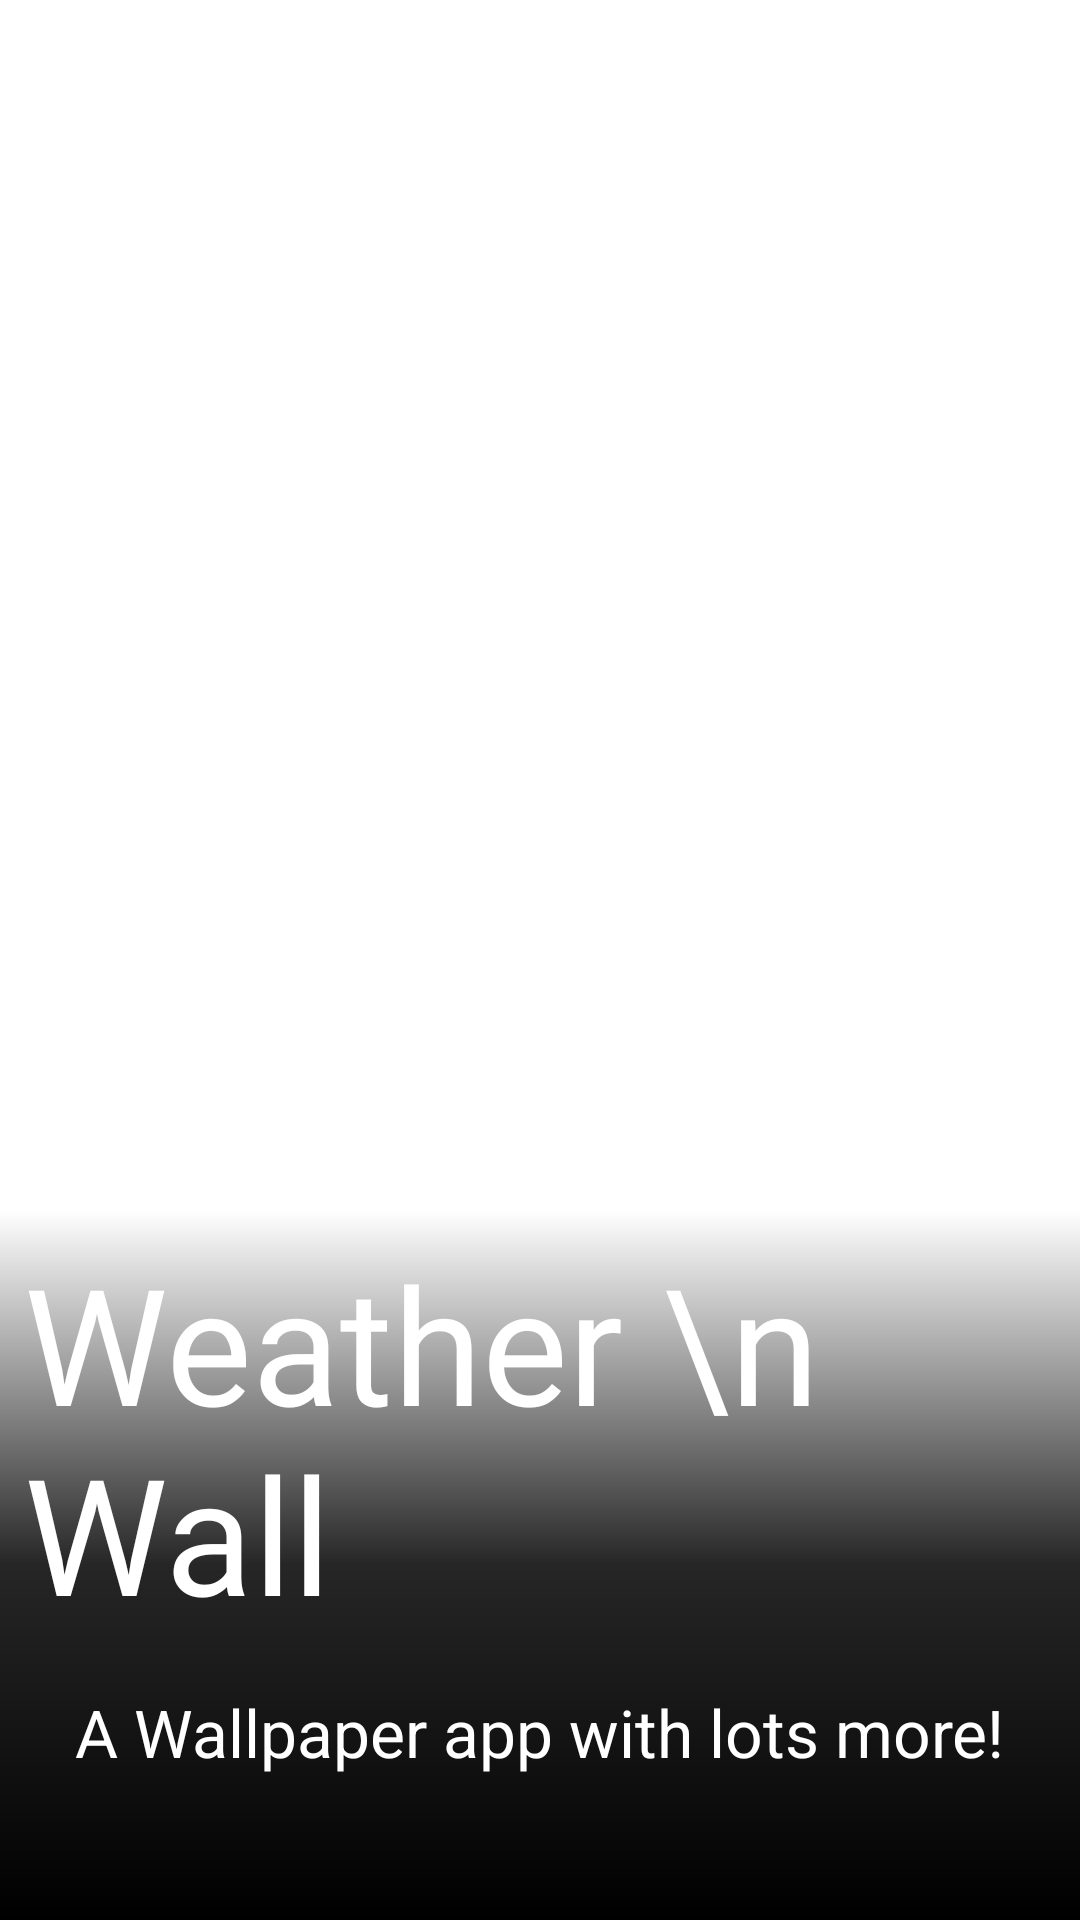

Here is an Android app screen rendered from its layout file. Give the layout XML and the strings, colors and styles it references.
<!-- AndroidManifest.xml: application theme AppTheme -->
<!-- res/layout/activity_splash_screen.xml -->
<?xml version="1.0" encoding="utf-8"?>
<RelativeLayout
    xmlns:android="http://schemas.android.com/apk/res/android"
    xmlns:tools="http://schemas.android.com/tools"
    android:layout_width="match_parent"
    android:id="@+id/container"
    android:layout_height="match_parent"
    tools:context=".ui.Activity.SplashScreen">

    <ImageView
        android:layout_width="250dp"
        android:layout_height="350dp"
        android:id="@+id/logoImg"
        android:layout_centerHorizontal="true"
        android:src="@drawable/styleimg"/>
    <RelativeLayout
        android:layout_width="match_parent"
        android:layout_height="wrap_content"
        android:background="@drawable/splash_design"
        android:layout_alignParentBottom="true">

        <com.google.android.material.textview.MaterialTextView
            android:layout_width="wrap_content"
            android:layout_height="wrap_content"
            android:text="Weather \n   Wall"
            android:textSize="54sp"
            android:padding="8dp"
            android:id="@+id/Text_Title"
            android:fontFamily="@font/gabriela"
            android:layout_centerHorizontal="true"
            android:textColor="#FFFFFF"/>

        <com.google.android.material.textview.MaterialTextView
            android:layout_width="wrap_content"
            android:layout_below="@+id/Text_Title"
            android:text="A Wallpaper app with lots more!"
            android:layout_centerHorizontal="true"
            android:textSize="22sp"
            android:layout_marginBottom="40dp"
            android:padding="8dp"
            android:textColor="#FFFFFF"
            android:layout_height="wrap_content"/>


    </RelativeLayout>





</RelativeLayout>
<!-- resources referenced by this layout -->
<resources>
  <!-- drawable splash_design (drawable) -->
  <?xml version="1.0" encoding="utf-8"?>
  <shape xmlns:android="http://schemas.android.com/apk/res/android"
      android:shape="rectangle">
      <gradient android:startColor="@android:color/black"
          android:centerColor="#D9000000"
          android:angle="90"
          android:endColor="@android:color/transparent"/>
  
  </shape>
  <!-- drawable styleimg: png bitmap (drawable, 33495 bytes) -->
  <style name="AppTheme" parent="Theme.MaterialComponents.Light.NoActionBar">
          
          <item name="colorPrimary">@color/colorPrimary</item>
          <item name="colorPrimaryDark">@color/colorPrimaryDark</item>
          <item name="colorAccent">@color/colorAccent</item>
          <item name="android:windowContentTransitions">true</item>
          <item name="android:windowDisablePreview">true</item>
  
      </style>
  <color name="colorPrimary">#008577</color>
  <color name="colorPrimaryDark">#00574B</color>
  <color name="colorAccent">#D81B60</color>
</resources>
